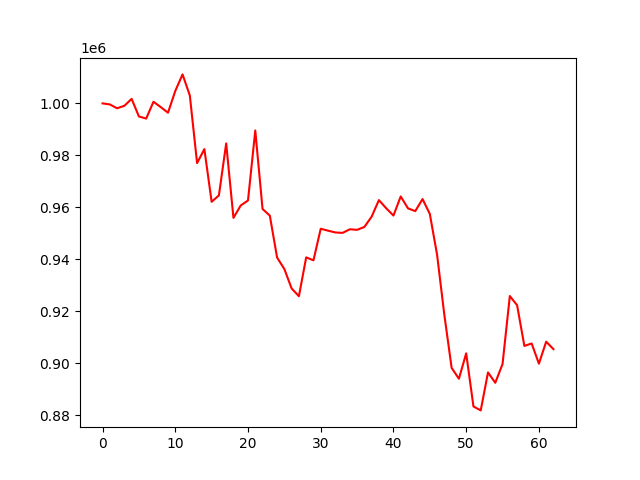

The table this chart was drawn from, first rows:
account_value, date, daily_return
1000000, 2022-04-04, 
999603, 2022-04-05, -0.0003974
998127, 2022-04-06, -0.001476
999077, 2022-04-07, 0.0009518
1001734, 2022-04-08, 0.00266
994973, 2022-04-11, -0.00675
994162, 2022-04-12, -0.0008151
1000621, 2022-04-13, 0.006497
998581, 2022-04-14, -0.002039
996422, 2022-04-18, -0.002162
1004782, 2022-04-19, 0.008391
1011154, 2022-04-20, 0.006341
1003040, 2022-04-21, -0.008025
977033, 2022-04-22, -0.02593
982418, 2022-04-25, 0.005511
962147, 2022-04-26, -0.02063
964607, 2022-04-27, 0.002557
984611, 2022-04-28, 0.02074
955958, 2022-04-29, -0.0291
960732, 2022-05-02, 0.004995
962660, 2022-05-03, 0.002006
989592, 2022-05-04, 0.02798
959384, 2022-05-05, -0.03053
956829, 2022-05-06, -0.002663
940696, 2022-05-09, -0.01686
936270, 2022-05-10, -0.004706
928813, 2022-05-11, -0.007965
925828, 2022-05-12, -0.003214
940768, 2022-05-13, 0.01614
939628, 2022-05-16, -0.001212
951783, 2022-05-17, 0.01294
951047, 2022-05-18, -0.0007734
950360, 2022-05-19, -0.0007223
950188, 2022-05-20, -0.000181
951574, 2022-05-23, 0.001459
951375, 2022-05-24, -0.0002098
952466, 2022-05-25, 0.001147
956436, 2022-05-26, 0.004168
962799, 2022-05-27, 0.006653
959673, 2022-05-31, -0.003247
956851, 2022-06-01, -0.00294
964209, 2022-06-02, 0.007689
959616, 2022-06-03, -0.004763
958571, 2022-06-06, -0.001089
963199, 2022-06-07, 0.004828
957476, 2022-06-08, -0.005941
941766, 2022-06-09, -0.01641
918581, 2022-06-10, -0.02462
898272, 2022-06-13, -0.02211
894080, 2022-06-14, -0.004667
903854, 2022-06-15, 0.01093
883422, 2022-06-16, -0.02261
881906, 2022-06-17, -0.001716
896523, 2022-06-21, 0.01657
892523, 2022-06-22, -0.004462
899732, 2022-06-23, 0.008077
925903, 2022-06-24, 0.02909
922365, 2022-06-27, -0.003821
906709, 2022-06-28, -0.01697
907653, 2022-06-29, 0.001041
... 3 more rows
